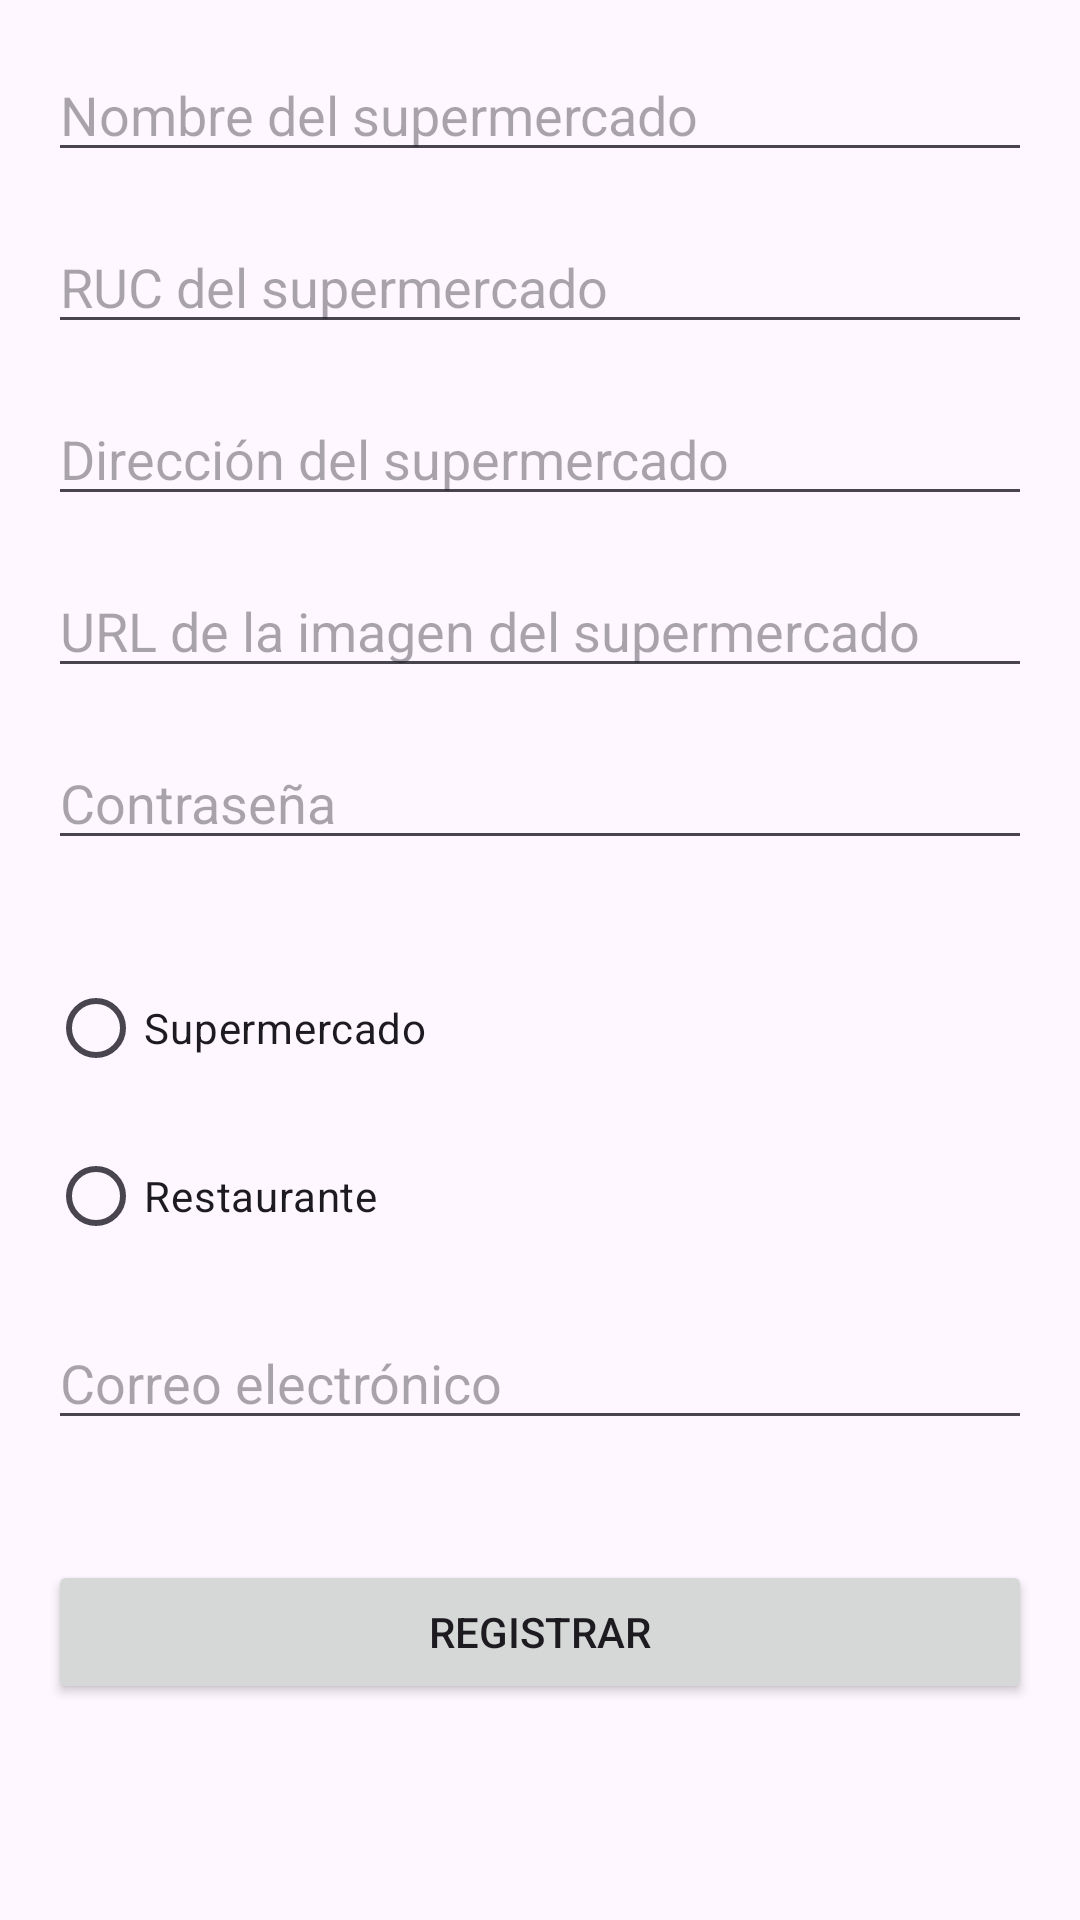

Here is an Android app screen rendered from its layout file. Give the layout XML and the strings, colors and styles it references.
<!-- AndroidManifest.xml: application theme Theme.ProyectoFinalGrupo4_v21Fin -->
<!-- res/layout/activity_register_proveedor.xml -->
<?xml version="1.0" encoding="utf-8"?>
<RelativeLayout
    xmlns:android="http://schemas.android.com/apk/res/android"
    android:layout_width="match_parent"
    android:layout_height="match_parent"
    android:padding="16dp">

    
    <EditText
        android:id="@+id/txtNombreProveedor"
        android:layout_width="match_parent"
        android:layout_height="wrap_content"
        android:layout_marginBottom="16dp"
        android:hint="Nombre del supermercado"
        android:inputType="textPersonName" />

    
    <EditText
        android:id="@+id/txtRUC"
        android:layout_width="match_parent"
        android:layout_height="wrap_content"
        android:hint="RUC del supermercado"
        android:inputType="text"
        android:layout_below="@+id/txtNombreProveedor"
        android:layout_marginBottom="16dp"/>

    
    <EditText
        android:id="@+id/txtDireccion"
        android:layout_width="match_parent"
        android:layout_height="wrap_content"
        android:hint="Dirección del supermercado"
        android:inputType="text"
        android:layout_below="@+id/txtRUC"
        android:layout_marginBottom="16dp"/>

    
    <EditText
        android:id="@+id/txtUrlImagen"
        android:layout_width="match_parent"
        android:layout_height="wrap_content"
        android:hint="URL de la imagen del supermercado"
        android:inputType="text"
        android:layout_below="@+id/txtDireccion"
        android:layout_marginBottom="16dp"/>

    
    <EditText
        android:id="@+id/txtClaveProveedor"
        android:layout_width="match_parent"
        android:layout_height="wrap_content"
        android:hint="Contraseña"
        android:inputType="textPassword"
        android:layout_below="@+id/txtUrlImagen"
        android:layout_marginBottom="16dp"/>

    
    <RadioButton
        android:id="@+id/radioSupermercado"
        android:layout_width="wrap_content"
        android:layout_height="wrap_content"
        android:text="Supermercado"
        android:layout_below="@id/txtClaveProveedor"
        android:layout_marginTop="16dp"/>

    
    <RadioButton
        android:id="@+id/radioRestaurante"
        android:layout_width="wrap_content"
        android:layout_height="wrap_content"
        android:text="Restaurante"
        android:layout_below="@id/radioSupermercado"
        android:layout_marginTop="8dp"/>

    
    <EditText
        android:id="@+id/txtCorreoProveedor"
        android:layout_width="match_parent"
        android:layout_height="wrap_content"
        android:hint="Correo electrónico"
        android:inputType="textEmailAddress"
        android:layout_below="@+id/radioRestaurante"
        android:layout_marginTop="16dp"
        android:layout_marginBottom="16dp"/>

    
    <Button
        android:id="@+id/btnRegistroProveedor2"
        android:layout_width="match_parent"
        android:layout_height="wrap_content"
        android:layout_below="@+id/txtCorreoProveedor"
        android:layout_marginTop="24dp"
        android:text="Registrar" />

</RelativeLayout>
<!-- resources referenced by this layout -->
<resources>
  <style name="Theme.ProyectoFinalGrupo4_v21Fin" parent="Base.Theme.ProyectoFinalGrupo4_v21Fin" />
  <style name="Base.Theme.ProyectoFinalGrupo4_v21Fin" parent="Theme.Material3.DayNight.NoActionBar">
          
          
      </style>
</resources>
